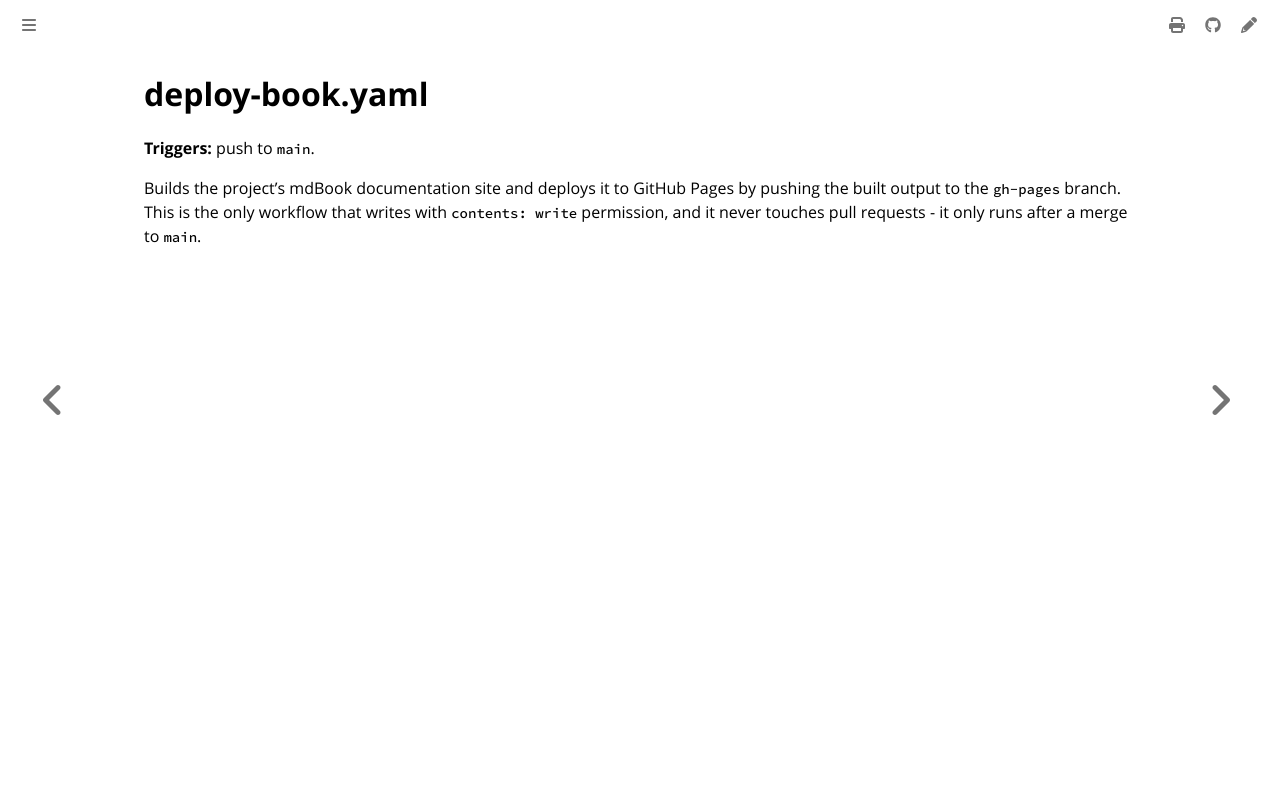

repository: colonel-byte/cargoship · page: workflows/deploy-book.html · generator: mdbook

# deploy-book.yaml

**Triggers:** push to `main`.

Builds the project's mdBook documentation site and deploys it to GitHub Pages by pushing the built output to the `gh-pages` branch. This is the only workflow that writes with `contents: write` permission, and it never touches pull requests - it only runs after a merge to `main`.
